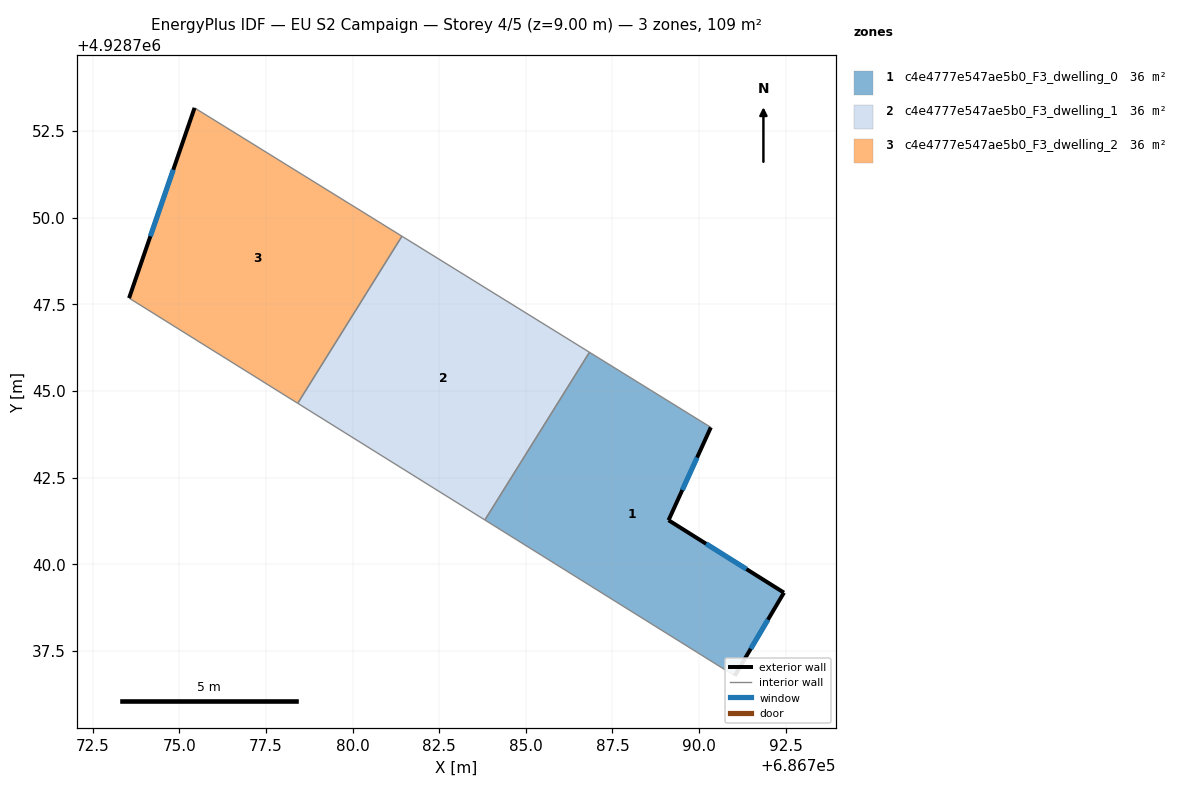
=== STOREY PLAN SPEC (per zone: floor XY polygon, exterior-wall plan segments, windows/doors) ===
zone 1: c4e4777e547ae5b0_F3_dwelling_0  (36.2 m²)
  floor: (686791.03, 4928736.78) (686792.45, 4928739.18) (686789.12, 4928741.27) (686790.34, 4928743.95) (686786.84, 4928746.12) (686783.82, 4928741.28)
  exterior wall: (686790.34, 4928743.95) – (686789.12, 4928741.27)  [2.9 m]
    window: (686789.94, 4928743.08) – (686789.52, 4928742.14)  [1.1 m²]
  exterior wall: (686789.12, 4928741.27) – (686792.45, 4928739.18)  [3.9 m]
    window: (686790.20, 4928740.59) – (686791.37, 4928739.86)  [1.4 m²]
  exterior wall: (686792.45, 4928739.18) – (686791.03, 4928736.78)  [2.8 m]
    window: (686791.99, 4928738.40) – (686791.49, 4928737.56)  [1.0 m²]
  interior walls: 3
zone 2: c4e4777e547ae5b0_F3_dwelling_1  (36.2 m²)
  floor: (686783.82, 4928741.28) (686786.84, 4928746.12) (686781.43, 4928749.47) (686778.42, 4928744.64)
  interior walls: 4
zone 3: c4e4777e547ae5b0_F3_dwelling_2  (36.2 m²)
  floor: (686778.42, 4928744.64) (686781.43, 4928749.47) (686775.44, 4928753.17) (686773.55, 4928747.68)
  exterior wall: (686773.55, 4928747.68) – (686775.44, 4928753.17)  [5.8 m]
    window: (686774.16, 4928749.47) – (686774.83, 4928751.38)  [2.1 m²]
  interior walls: 3

=== DERIVED (storey summary) ===
Building: EU S2 Campaign
Storey: 4 of 5  (floor level z = 9.00 m)
Storey gross floor area: 108.7 m²
Zones on this storey: 3
  - c4e4777e547ae5b0_F3_dwelling_0: floor 36.2 m²; exterior wall 9.7 m (29.0 m²); 3 window(s) 3.5 m²; WWR 12.2%
  - c4e4777e547ae5b0_F3_dwelling_1: floor 36.2 m²
  - c4e4777e547ae5b0_F3_dwelling_2: floor 36.2 m²; exterior wall 5.8 m (17.4 m²); 1 window(s) 2.1 m²; WWR 12.2%
Zone adjacency (shared interzone walls):
  - c4e4777e547ae5b0_F3_dwelling_0 ↔ c4e4777e547ae5b0_F3_dwelling_1
  - c4e4777e547ae5b0_F3_dwelling_1 ↔ c4e4777e547ae5b0_F3_dwelling_2